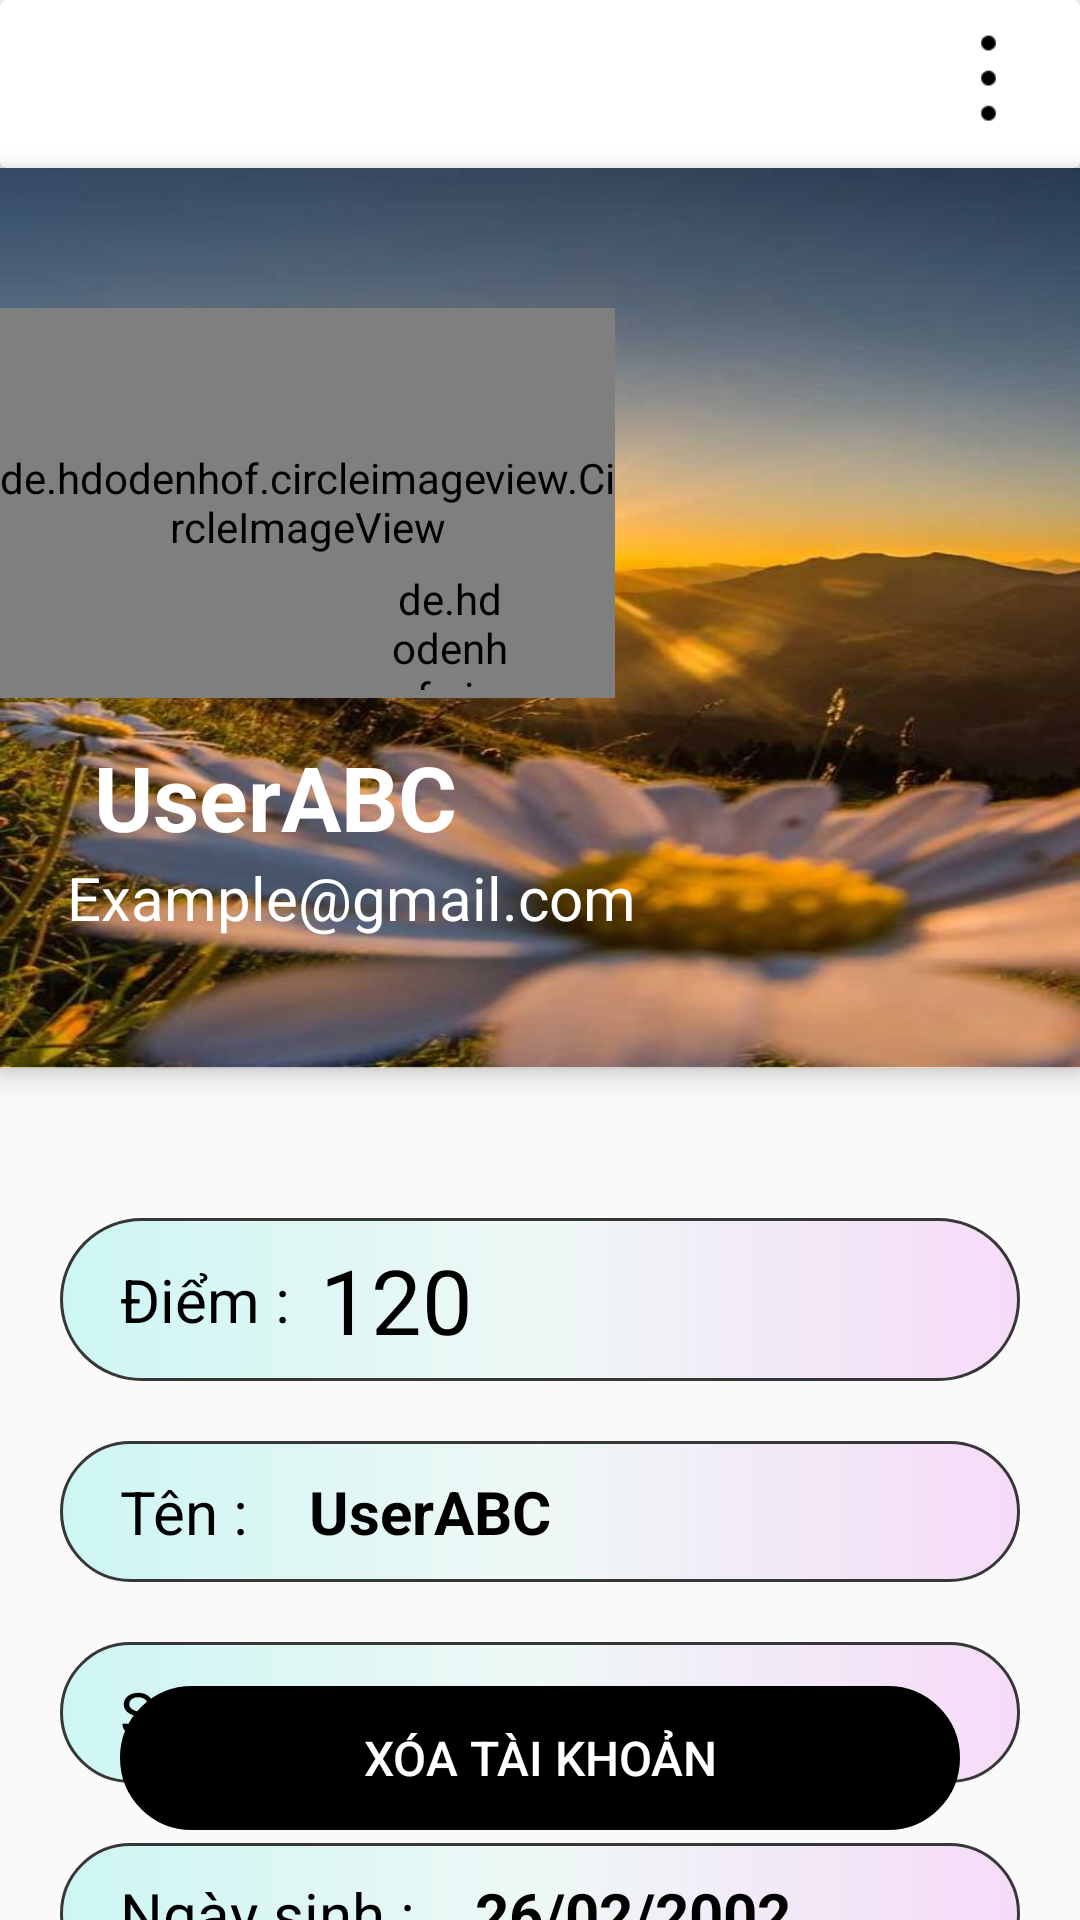

This screen was rendered from an Android layout file. Write that file and the resources it references.
<!-- AndroidManifest.xml: application theme Theme.AppCompat.DayNight.NoActionBar -->
<!-- res/layout/activity_hoso.xml -->
<?xml version="1.0" encoding="utf-8"?>
<androidx.constraintlayout.widget.ConstraintLayout xmlns:android="http://schemas.android.com/apk/res/android"
    xmlns:app="http://schemas.android.com/apk/res-auto"
    xmlns:tools="http://schemas.android.com/tools"
    android:layout_width="match_parent"
    android:layout_height="match_parent"
    tools:context=".hoso">
    <androidx.cardview.widget.CardView
        android:id="@+id/bar"
        android:layout_width="match_parent"
        android:layout_height="?attr/actionBarSize"
        app:cardBackgroundColor="@color/white"
        tools:ignore="MissingConstraints">

        <RelativeLayout
            android:layout_width="match_parent"
            android:layout_height="match_parent"
            android:padding="8dp">

            <ImageView
                android:id="@+id/imgback"
                android:layout_width="45dp"
                android:layout_height="45dp"
                android:padding="3dp"
                android:layout_alignParentStart="true"
                android:src="@drawable/ic_baseline_arrow_back_ios_new_24" />


            <ImageView
                android:id="@+id/imageView2"
                android:layout_width="45dp"
                android:layout_height="45dp"
                android:layout_alignParentEnd="true"
                android:onClick="showPopup"
                android:src="@drawable/ic_3cham" />

        </RelativeLayout>
    </androidx.cardview.widget.CardView>

    <androidx.constraintlayout.widget.ConstraintLayout
        android:id="@+id/bgr_top"
        android:layout_width="match_parent"
        android:layout_height="300dp"
        android:background="@drawable/background_profile"
        android:elevation="5dp"
        app:layout_constraintEnd_toEndOf="parent"
        app:layout_constraintHorizontal_bias="0.507"
        app:layout_constraintStart_toStartOf="parent"
        app:layout_constraintTop_toBottomOf="@id/bar">


        <de.hdodenhof.circleimageview.CircleImageView
            android:layout_width="205dp"
            android:layout_height="130dp"
            android:src="@drawable/bgr_white"
            app:layout_constraintBottom_toBottomOf="parent"
            app:layout_constraintEnd_toEndOf="parent"
            app:layout_constraintHeight_percent=".2"
            app:layout_constraintHorizontal_bias="0.0"
            app:layout_constraintStart_toStartOf="parent"
            app:layout_constraintTop_toTopOf="parent"
            app:layout_constraintVertical_bias="0.275"
            app:layout_constraintWidth_percent=".5" />

        <de.hdodenhof.circleimageview.CircleImageView
            android:id="@+id/img_avt"
            android:layout_width="205dp"
            android:layout_height="125dp"
            android:src="@drawable/icon_avt"
            app:layout_constraintBottom_toBottomOf="parent"
            app:layout_constraintEnd_toEndOf="parent"
            app:layout_constraintHeight_percent=".2"
            app:layout_constraintHorizontal_bias="0.0"
            app:layout_constraintStart_toStartOf="parent"
            app:layout_constraintTop_toTopOf="parent"
            app:layout_constraintVertical_bias="0.28"
            app:layout_constraintWidth_percent=".5" />

        <de.hdodenhof.circleimageview.CircleImageView
            android:id="@+id/imgAvtUpdate"
            android:layout_width="40dp"
            android:layout_height="40dp"
            android:src="@drawable/ic_add_avt"
            app:layout_constraintBottom_toBottomOf="@+id/img_avt"
            app:layout_constraintEnd_toEndOf="@+id/img_avt"
            app:layout_constraintHorizontal_bias="0.787"
            app:layout_constraintStart_toStartOf="@+id/img_avt"
            app:layout_constraintTop_toTopOf="@+id/img_avt"
            app:layout_constraintVertical_bias="1.0" />

        <TextView
            android:id="@+id/tv_tenUser"
            android:layout_width="wrap_content"
            android:layout_height="wrap_content"
            android:layout_marginBottom="36dp"
            android:text="UserABC"
            android:elevation="10dp"
            android:textColor="#FFFFFF"
            android:textSize="30sp"
            android:textStyle="bold"
            app:layout_constraintBottom_toBottomOf="parent"
            app:layout_constraintEnd_toEndOf="parent"
            app:layout_constraintHorizontal_bias="0.131"
            app:layout_constraintStart_toStartOf="parent"
            app:layout_constraintTop_toBottomOf="@+id/img_avt"
            app:layout_constraintVertical_bias="0.307" />

        <TextView
            android:id="@+id/tv_emailUser"
            android:layout_width="wrap_content"
            android:layout_height="wrap_content"
            android:text="Example@gmail.com"
            android:textColor="@color/white"
            android:elevation="10dp"
            android:textSize="20sp"
            app:layout_constraintBottom_toBottomOf="parent"
            app:layout_constraintEnd_toEndOf="parent"
            app:layout_constraintHorizontal_bias="0.131"
            app:layout_constraintStart_toStartOf="parent"
            app:layout_constraintTop_toBottomOf="@+id/tv_tenUser"
            app:layout_constraintVertical_bias="0.0" />

    </androidx.constraintlayout.widget.ConstraintLayout>

    <LinearLayout
        android:id="@+id/linearLayout"
        android:layout_width="match_parent"
        android:layout_height="wrap_content"
        android:layout_marginHorizontal="20dp"
        android:gravity="center_horizontal"
        android:orientation="vertical"
        app:layout_constraintTop_toBottomOf="@+id/bgr_top"
        android:layout_marginTop="30dp"
        app:layout_constraintEnd_toEndOf="parent"
        app:layout_constraintStart_toStartOf="parent"
        app:layout_constraintWidth_percent=".8">

        <LinearLayout
            android:layout_width="match_parent"
            android:layout_height="wrap_content"
            android:layout_marginTop="20dp"
            android:paddingVertical="7dp"
            android:gravity="center_vertical"
            android:background="@drawable/tv_bgr"
            android:orientation="horizontal">

            <TextView
                android:layout_width="wrap_content"
                android:layout_height="wrap_content"
                android:layout_marginStart="20dp"
                android:text="Điểm :"
                android:textColor="@color/black"
                android:textColorHighlight="@color/black"
                android:textSize="20sp" />

            <TextView
                android:id="@+id/textView_Diem"
                android:layout_width="wrap_content"
                android:layout_height="wrap_content"
                android:text="120"
                android:paddingStart="10dp"
                android:textColor="#000000"
                android:textSize="30sp"/>

        </LinearLayout>

        <LinearLayout
            android:layout_width="match_parent"
            android:layout_height="wrap_content"
            android:layout_marginTop="20dp"
            android:paddingVertical="10dp"
            android:gravity="center_vertical"
            android:background="@drawable/tv_bgr"
            android:orientation="horizontal">

            <TextView
                android:layout_width="wrap_content"
                android:layout_height="wrap_content"
                android:paddingLeft="20dp"
                android:text="Tên :"
                android:textColor="@color/black"
                android:textSize="20sp" />

            <TextView
                android:id="@+id/textView_Ten"
                android:layout_width="match_parent"
                android:layout_height="match_parent"
                android:paddingLeft="20dp"
                android:text="UserABC"
                android:textColor="@color/black"
                android:textSize="20sp"
                android:textStyle="bold" />
        </LinearLayout>

        <LinearLayout
            android:layout_width="match_parent"
            android:layout_height="wrap_content"
            android:layout_marginTop="20dp"
            android:paddingVertical="10dp"
            android:gravity="center_vertical"
            android:background="@drawable/tv_bgr"
            android:orientation="horizontal">

            <TextView
                android:layout_width="wrap_content"
                android:layout_height="wrap_content"
                android:paddingLeft="20dp"
                android:text="SDT :"
                android:textColor="@color/black"
                android:textSize="20sp" />

            <TextView
                android:id="@+id/textView_SDT"
                android:layout_width="match_parent"
                android:layout_height="match_parent"
                android:paddingLeft="20dp"
                android:text="0123456789"
                android:textColor="@color/black"
                android:textSize="20sp"
                android:textStyle="bold" />
        </LinearLayout>

        <LinearLayout
            android:layout_width="match_parent"
            android:layout_height="wrap_content"
            android:layout_marginTop="20dp"
            android:paddingVertical="10dp"
            android:gravity="center_vertical"
            android:background="@drawable/tv_bgr"
            android:orientation="horizontal">

            <TextView
                android:layout_width="wrap_content"
                android:layout_height="wrap_content"
                android:paddingLeft="20dp"
                android:text="Ngày sinh :"
                android:textColor="@color/black"
                android:textSize="20sp" />

            <TextView
                android:id="@+id/textView_nsinh"
                android:layout_width="match_parent"
                android:layout_height="match_parent"
                android:paddingLeft="20dp"
                android:text="26/02/2002"
                android:textColor="@color/black"
                android:textSize="20sp"
                android:textStyle="bold" />

        </LinearLayout>

    </LinearLayout>

    <Button
        android:id="@+id/btnDeleteAccount"
        android:layout_width="match_parent"
        android:layout_height="wrap_content"
        android:layout_marginHorizontal="40dp"
        android:background="@drawable/boder_circle"
        android:backgroundTint="#000000"
        android:layout_marginBottom="30dp"
        android:text="Xóa tài khoản"
        android:textColor="#FFFFFF"
        android:textSize="16sp"
        app:layout_constraintBottom_toBottomOf="parent"
        tools:layout_editor_absoluteX="40dp" />


</androidx.constraintlayout.widget.ConstraintLayout>
<!-- resources referenced by this layout -->
<resources>
  <color name="black">#FF000000</color>
  <color name="white">#FFFFFFFF</color>
  <!-- drawable background_profile: jpg bitmap (drawable, 50396 bytes) -->
  <!-- drawable boder_circle (drawable) -->
  <?xml version="1.0" encoding="utf-8"?>
  <shape xmlns:android="http://schemas.android.com/apk/res/android">
      <corners android:radius="30dp"/>
      <stroke android:width="1dp"
          android:color="@color/white"/>
  </shape>
  <!-- drawable ic_3cham: png bitmap (drawable, 294 bytes) -->
  <!-- drawable ic_add_avt: png bitmap (drawable, 52589 bytes) -->
  <!-- drawable icon_avt: png bitmap (drawable, 14651 bytes) -->
  <!-- drawable tv_bgr (drawable) -->
  <?xml version="1.0" encoding="utf-8"?>
  <shape xmlns:android="http://schemas.android.com/apk/res/android">
      <corners
          android:topLeftRadius="30dp"
          android:topRightRadius="30dp"
          android:bottomRightRadius="30dp"
          android:bottomLeftRadius="30dp"/>
      <stroke android:width="1dp"
          android:color="#373737"/>
      <gradient
          android:startColor="#CDF6F3"
          android:centerColor="#EEF8F6"
          android:endColor="#F6DBF8"/>
  
  </shape>
</resources>
